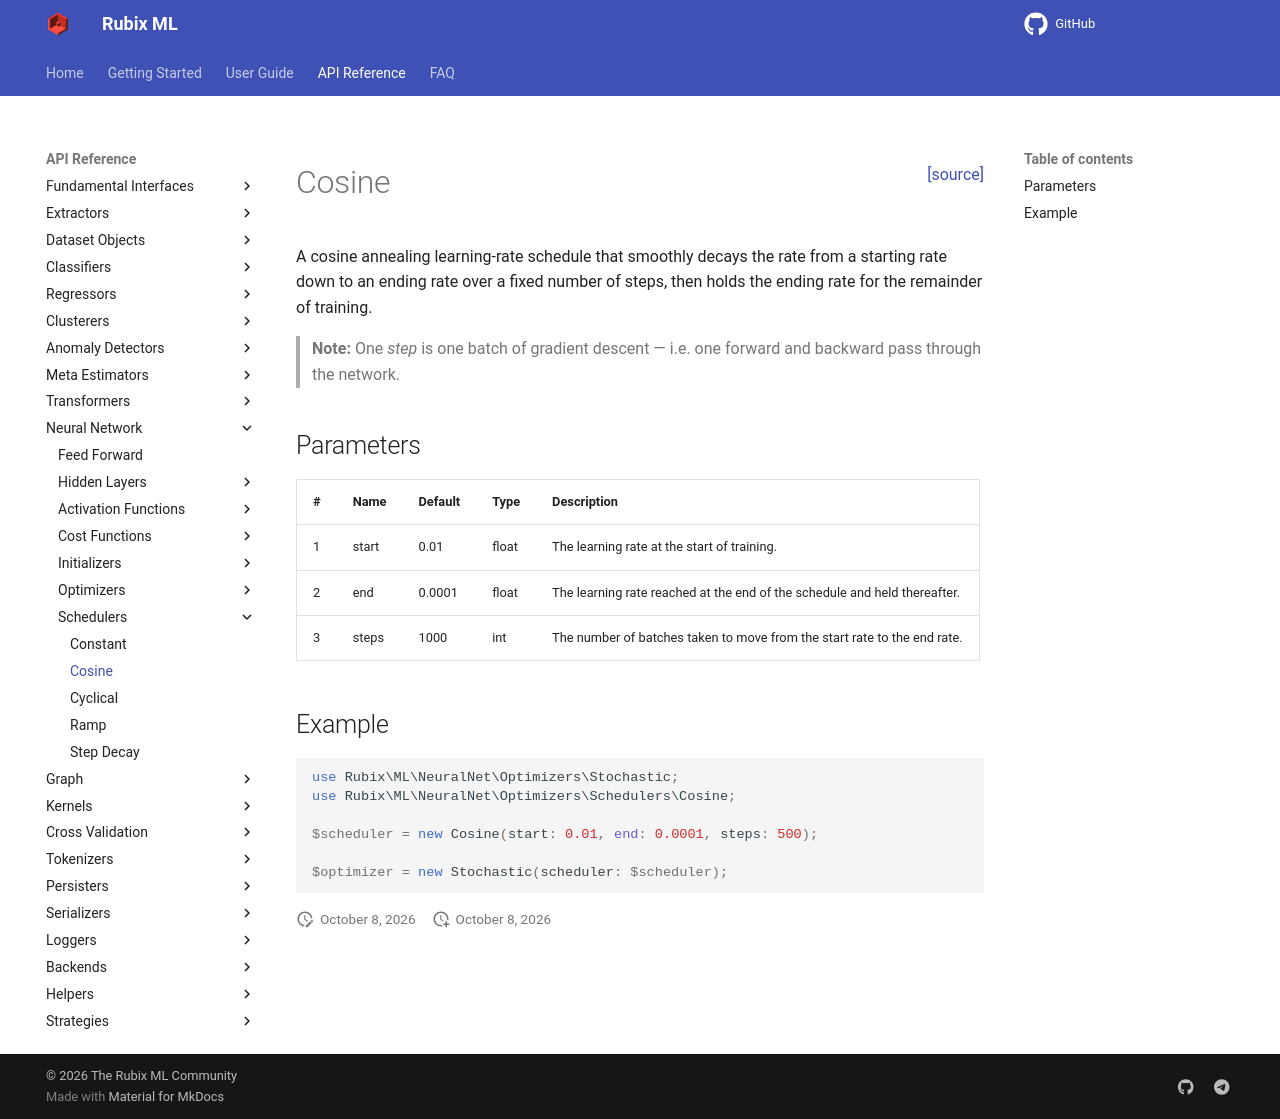

repository: RubixML/ML · page: 3.0/neural-network/schedulers/cosine.html · generator: mkdocs

<span style="float:right;"><a href="https://github.com/RubixML/ML/blob/master/src/NeuralNet/Optimizers/Schedulers/Cosine.php">[source]</a></span>

# Cosine

A cosine annealing learning-rate schedule that smoothly decays the rate from a starting rate down to an ending rate over a fixed number of steps, then holds the ending rate for the remainder of training.

> **Note:** One *step* is one batch of gradient descent — i.e. one forward and backward pass through the network.

## Parameters

| # | Name | Default | Type | Description |
| --- | --- | --- | --- | --- |
| 1 | start | 0.01 | float | The learning rate at the start of training. |
| 2 | end | 0.0001 | float | The learning rate reached at the end of the schedule and held thereafter. |
| 3 | steps | 1000 | int | The number of batches taken to move from the start rate to the end rate. |

## Example

```php
use Rubix\ML\NeuralNet\Optimizers\Stochastic;
use Rubix\ML\NeuralNet\Optimizers\Schedulers\Cosine;

$scheduler = new Cosine(start: 0.01, end: 0.0001, steps: 500);

$optimizer = new Stochastic(scheduler: $scheduler);
```
